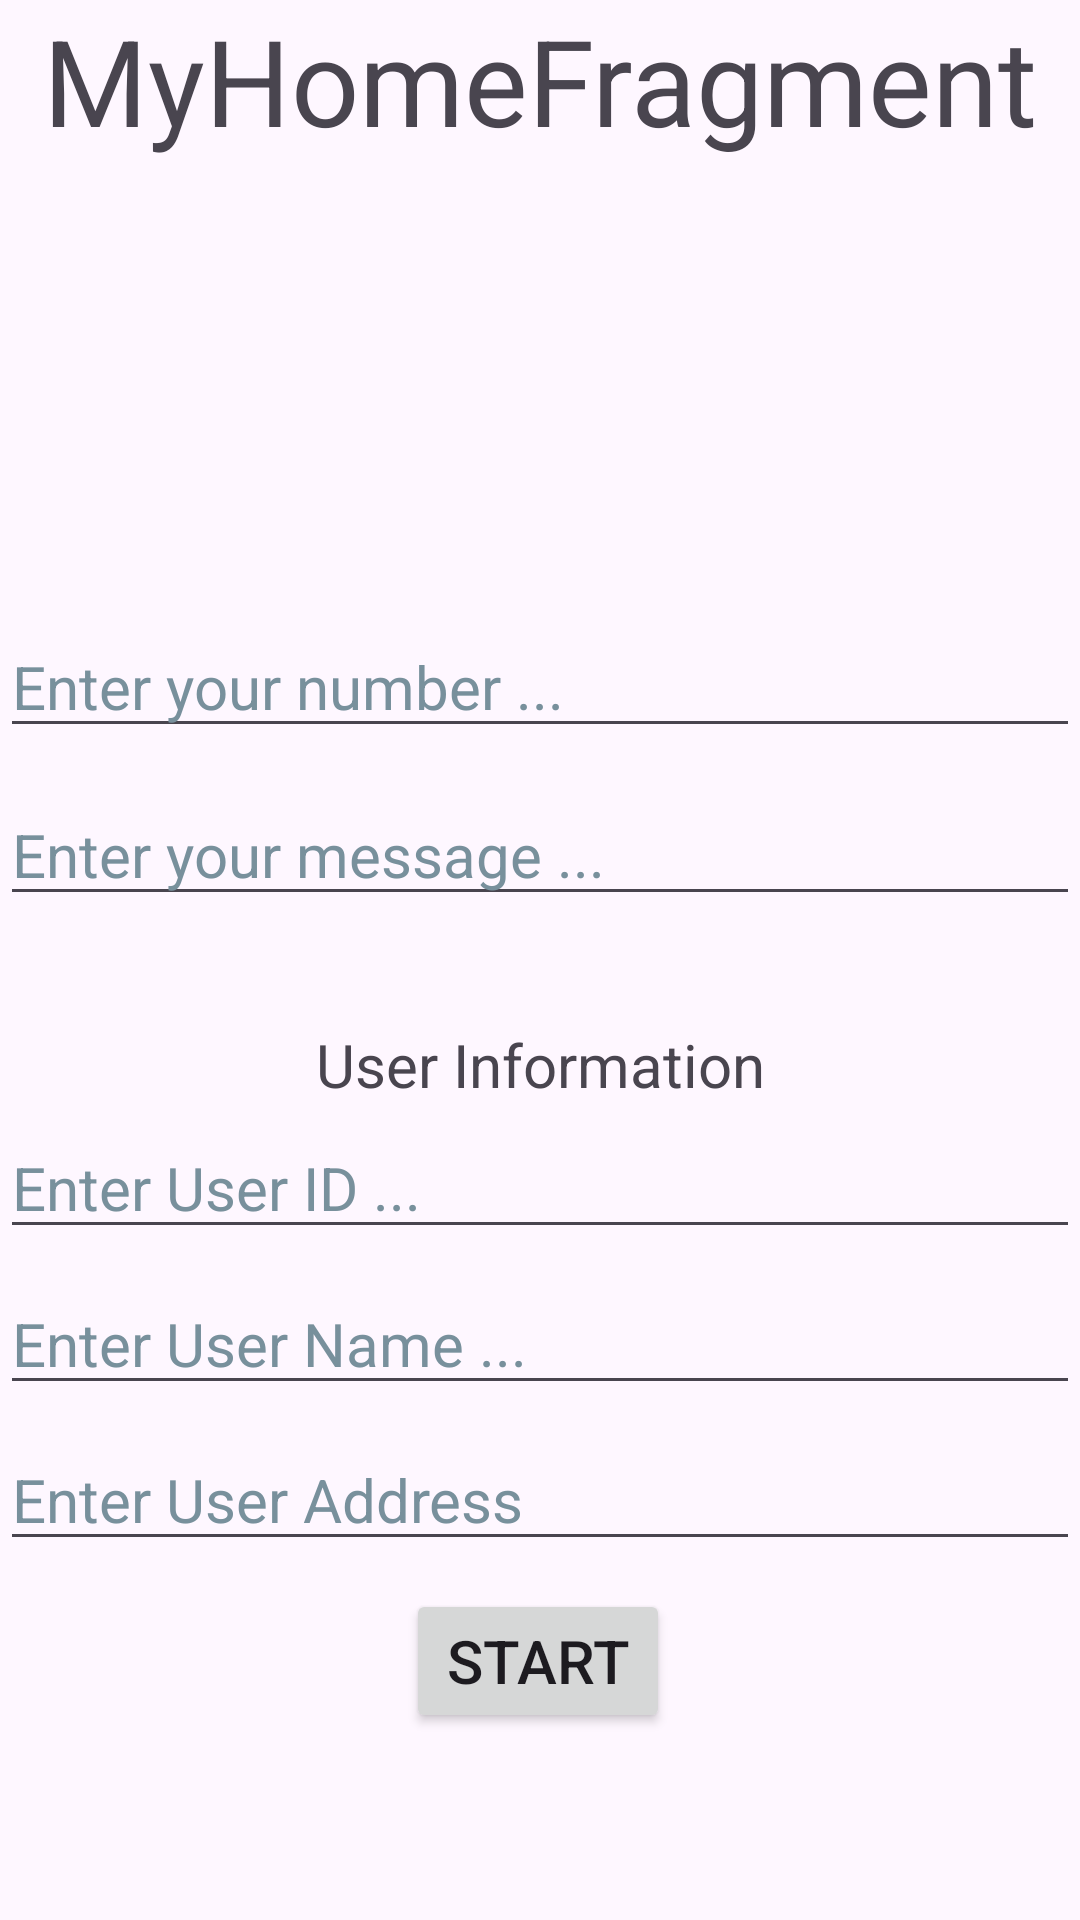

Produce the Android XML layout that renders to this screen, including the resource entries it uses.
<!-- AndroidManifest.xml: application theme Theme.DemoNavigationComponetInAndroid -->
<!-- res/layout/fragment_my_home.xml -->
<?xml version="1.0" encoding="utf-8"?>
<androidx.constraintlayout.widget.ConstraintLayout xmlns:android="http://schemas.android.com/apk/res/android"
    xmlns:app="http://schemas.android.com/apk/res-auto"
    xmlns:tools="http://schemas.android.com/tools"
    android:layout_width="match_parent"
    android:layout_height="match_parent">

    <TextView
        android:id="@+id/title"
        android:layout_width="0dp"
        android:layout_height="wrap_content"
        android:text="@string/myHomeFragmentTitle"
        android:textAlignment="center"
        android:textSize="40sp"
        app:layout_constraintEnd_toEndOf="parent"
        app:layout_constraintStart_toStartOf="parent"
        app:layout_constraintTop_toTopOf="parent" />

    <EditText
        android:id="@+id/number"
        android:layout_width="match_parent"
        android:layout_height="wrap_content"
        android:layout_marginTop="112dp"
        android:autofillHints=""
        android:hint="@string/enter_your_number"
        android:inputType="number"
        android:textColorHint="#78909C"
        android:textSize="20sp"
        app:layout_constraintBottom_toTopOf="@+id/message"
        app:layout_constraintEnd_toEndOf="parent"
        app:layout_constraintHorizontal_bias="0.0"
        app:layout_constraintStart_toStartOf="parent"
        app:layout_constraintTop_toBottomOf="@+id/title"
        app:layout_constraintVertical_bias="0.77"
        tools:ignore="VisualLintTextFieldSize" />

    <EditText
        android:id="@+id/message"
        android:layout_width="match_parent"
        android:layout_height="wrap_content"
        android:layout_marginTop="208dp"
        android:autofillHints=""
        android:hint="@string/enter_your_message"
        android:inputType="text"
        android:textColorHint="#78909C"
        android:textSize="20sp"
        app:layout_constraintEnd_toEndOf="parent"
        app:layout_constraintHorizontal_bias="0.0"
        app:layout_constraintStart_toStartOf="parent"
        app:layout_constraintTop_toBottomOf="@+id/title"
        tools:ignore="VisualLintTextFieldSize" />

    <TextView
        android:id="@+id/userInformation"
        android:layout_width="match_parent"
        android:layout_height="wrap_content"
        android:layout_marginTop="36dp"
        android:gravity="center"
        android:text="@string/user_information"
        android:textSize="20sp"
        app:layout_constraintEnd_toEndOf="parent"
        app:layout_constraintHorizontal_bias="0.0"
        app:layout_constraintStart_toStartOf="parent"
        app:layout_constraintTop_toBottomOf="@+id/message" />

    <EditText
        android:id="@+id/userId"
        android:layout_width="match_parent"
        android:layout_height="wrap_content"
        android:layout_marginTop="4dp"
        android:autofillHints=""
        android:hint="@string/enter_user_id"
        android:inputType="text"
        android:textColorHint="#78909C"
        android:textSize="20sp"
        app:layout_constraintEnd_toEndOf="parent"
        app:layout_constraintHorizontal_bias="0.0"
        app:layout_constraintStart_toStartOf="parent"
        app:layout_constraintTop_toBottomOf="@+id/userInformation"
        tools:ignore="VisualLintTextFieldSize" />

    <EditText
        android:id="@+id/userAddress"
        android:layout_width="match_parent"
        android:layout_height="wrap_content"
        android:layout_marginTop="8dp"
        android:autofillHints=""
        android:hint="@string/enter_user_address"
        android:inputType="text"
        android:textColorHint="#78909C"
        android:textSize="20sp"
        app:layout_constraintEnd_toEndOf="parent"
        app:layout_constraintHorizontal_bias="0.0"
        app:layout_constraintStart_toStartOf="parent"
        app:layout_constraintTop_toBottomOf="@+id/userName"
        tools:ignore="VisualLintTextFieldSize" />

    <EditText
        android:id="@+id/userName"
        android:layout_width="match_parent"
        android:layout_height="wrap_content"
        android:layout_marginTop="8dp"
        android:autofillHints=""
        android:hint="@string/enter_user_name"
        android:inputType="text"
        android:textColorHint="#78909C"
        android:textSize="20sp"
        app:layout_constraintEnd_toEndOf="parent"
        app:layout_constraintHorizontal_bias="1.0"
        app:layout_constraintStart_toStartOf="parent"
        app:layout_constraintTop_toBottomOf="@+id/userId"
        tools:ignore="VisualLintTextFieldSize" />

    <Button
        android:id="@+id/button"
        android:layout_width="wrap_content"
        android:layout_height="wrap_content"
        android:text="@string/startButtonText"
        android:textSize="20sp"
        app:layout_constraintBottom_toBottomOf="parent"
        app:layout_constraintEnd_toEndOf="parent"
        app:layout_constraintHorizontal_bias="0.498"
        app:layout_constraintStart_toStartOf="parent"
        app:layout_constraintTop_toBottomOf="@+id/title"
        app:layout_constraintVertical_bias="0.884" />
</androidx.constraintlayout.widget.ConstraintLayout>
<!-- resources referenced by this layout -->
<resources>
  <string name="enter_user_address">Enter User Address</string>
  <string name="enter_user_id">Enter User ID ...</string>
  <string name="enter_user_name">Enter User Name ...</string>
  <string name="enter_your_message">Enter your message ...</string>
  <string name="enter_your_number">Enter your number ...</string>
  <string name="myHomeFragmentTitle">MyHomeFragment</string>
  <string name="startButtonText">Start</string>
  <string name="user_information">User Information</string>
  <style name="Theme.DemoNavigationComponetInAndroid" parent="Base.Theme.DemoNavigationComponetInAndroid" />
  <style name="Base.Theme.DemoNavigationComponetInAndroid" parent="Theme.Material3.DayNight.NoActionBar">
          
          
      </style>
</resources>
